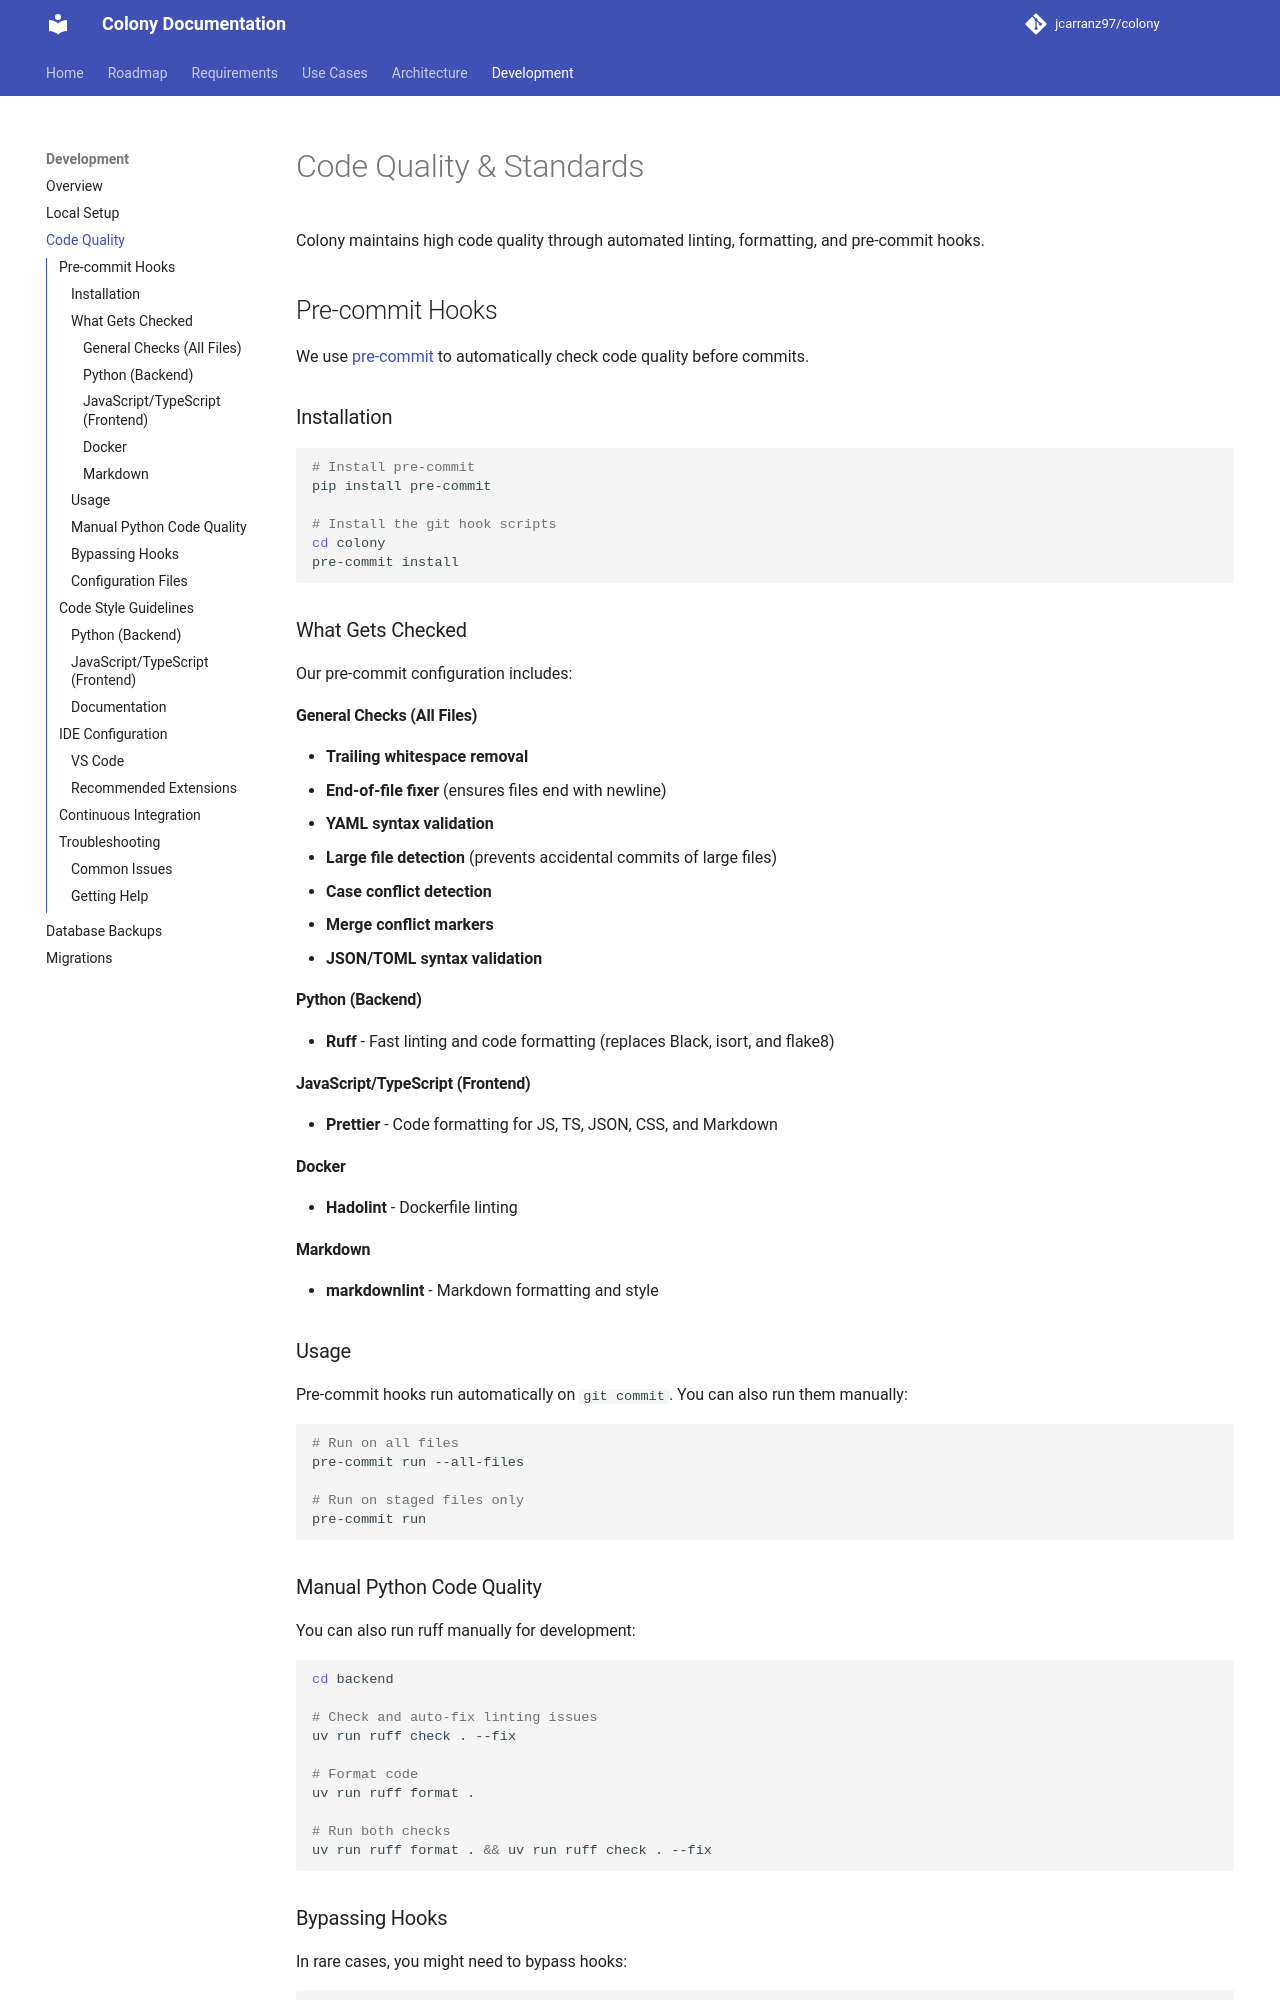

repository: jcarranz97/colony · page: development/code-quality/index.html · generator: mkdocs

# Code Quality & Standards

Colony maintains high code quality through automated linting, formatting, and pre-commit hooks.

## Pre-commit Hooks

We use [pre-commit](https://pre-commit.com/) to automatically check code quality before commits.

### Installation

```bash
# Install pre-commit
pip install pre-commit

# Install the git hook scripts
cd colony
pre-commit install
```

### What Gets Checked

Our pre-commit configuration includes:

#### General Checks (All Files)
- **Trailing whitespace removal**
- **End-of-file fixer** (ensures files end with newline)
- **YAML syntax validation**
- **Large file detection** (prevents accidental commits of large files)
- **Case conflict detection**
- **Merge conflict markers**
- **JSON/TOML syntax validation**

#### Python (Backend)
- **Ruff** - Fast linting and code formatting (replaces Black, isort, and flake8)

#### JavaScript/TypeScript (Frontend)
- **Prettier** - Code formatting for JS, TS, JSON, CSS, and Markdown

#### Docker
- **Hadolint** - Dockerfile linting

#### Markdown
- **markdownlint** - Markdown formatting and style

### Usage

Pre-commit hooks run automatically on `git commit`. You can also run them manually:

```bash
# Run on all files
pre-commit run --all-files

# Run on staged files only
pre-commit run

```

### Manual Python Code Quality

You can also run ruff manually for development:

```bash
cd backend

# Check and auto-fix linting issues
uv run ruff check . --fix

# Format code
uv run ruff format .

# Run both checks
uv run ruff format . && uv run ruff check . --fix
```

### Bypassing Hooks

In rare cases, you might need to bypass hooks:

```bash
# Bypass all hooks
git commit -m "your message" --no-verify

# Not recommended - only use when absolutely necessary
```
